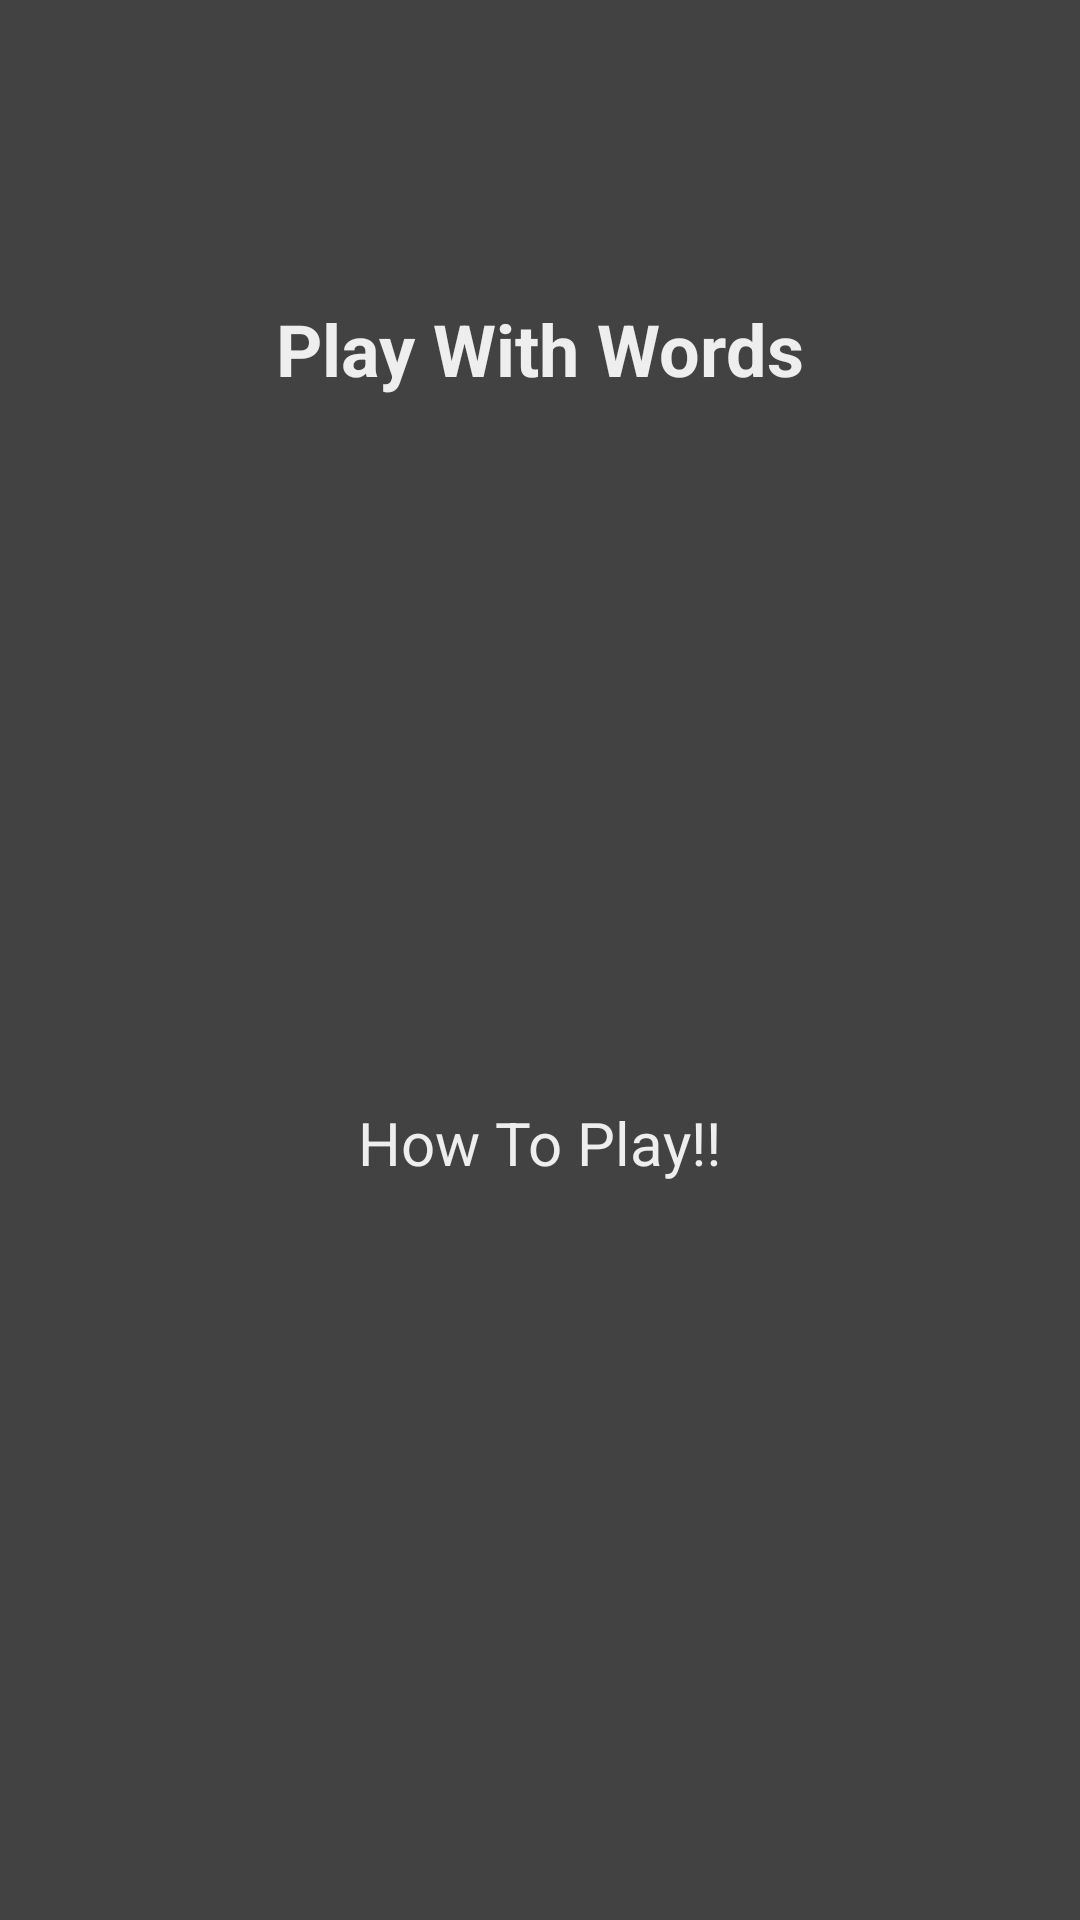

This screen was rendered from an Android layout file. Write that file and the resources it references.
<!-- AndroidManifest.xml: application theme AppTheme -->
<!-- res/layout/activity_main.xml -->
<?xml version="1.0" encoding="utf-8"?>
<LinearLayout xmlns:android="http://schemas.android.com/apk/res/android"
    xmlns:tools="http://schemas.android.com/tools"
    android:id="@+id/activity_main"
    android:layout_width="match_parent"
    android:layout_height="match_parent"
    tools:context="wordrush.madclub.wordrush.MainActivity"
    android:orientation="vertical"
    android:background="@color/colorBackground">

    <TextView
        android:layout_width="wrap_content"
        android:layout_height="wrap_content"
        android:text="@string/app_name"
        android:layout_marginTop="100dp"
        android:layout_gravity="center"
        android:textSize="24dp"
        android:fontFamily="sans-serif"
        android:textStyle="bold"
        android:textColor="@color/textcolor"
        android:id="@+id/tv_wordrush"/>

    <android.support.v7.widget.AppCompatButton
        android:layout_marginTop="100dp"
        android:layout_gravity="center"
        android:id="@+id/play"
        android:layout_width="35dp"
        android:layout_height="35dp"
        android:background="@drawable/ic_play_button" />
    <TextView
        android:layout_marginTop="100dp"
        android:layout_width="wrap_content"
        android:layout_height="wrap_content"
        android:text="How To Play!!"
        android:textSize="20dp"
        android:layout_gravity="center"
        android:textColor="@color/textcolor"
        android:id="@+id/how_play"/>
</LinearLayout>
<!-- resources referenced by this layout -->
<resources>
  <color name="colorBackground">#424242</color>
  <color name="textcolor">#EEEEEE</color>
  <string name="app_name">Play With Words</string>
  <style name="AppTheme" parent="Theme.AppCompat.Light.DarkActionBar">
          
          <item name="colorPrimary">@color/colorPrimary</item>
          <item name="colorPrimaryDark">@color/colorPrimaryDark</item>
          <item name="colorAccent">@color/colorAccent</item>
      </style>
  <color name="colorPrimary">#616161</color>
  <color name="colorPrimaryDark">#212121</color>
  <color name="colorAccent">#9E9E9E</color>
</resources>
